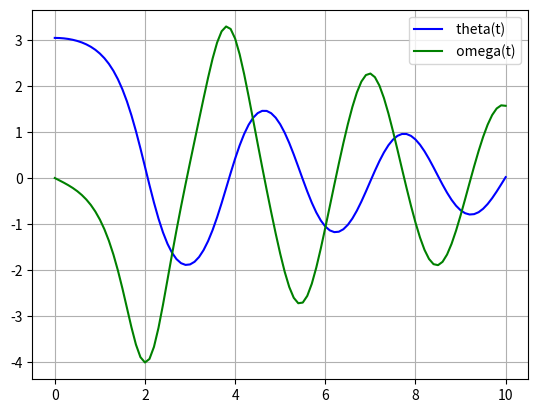

The script that saved this image:
import numpy as np
from scipy.integrate import odeint
import matplotlib.pyplot as plt

def pend(y,t,b,c):
    theta,omega=y
    dydt=[omega,-b*omega-c*np.sin(theta)]
    return dydt

b=0.25
c=5
y0=[np.pi-0.1,0.0]
t=np.linspace(0,10,101)
sol=odeint(pend,y0,t,args=(b,c))
plt.plot(t,sol[:,0],'b',label=' theta(t)')
plt.plot(t,sol[:,1],'g',label=' omega(t)')
plt.legend(loc='best')
plt.grid()
plt.show()


# ode(var=1, order=n) --> ode(var=n, order=1) (first order vector)
# dy1/dt=f1(y1,y2,yn,t)
# dy2/dt=f2(y1,y2,yn,t)
# .
# .
# .
# dyn/dt=fn(y1,y2,yn,t)



# odeint(func,y0,t)

# func(y,t) (if func(t,y), then set tfirst=True)
# NOTE: func(y,t) must not modify the value of y

# y0 stores the inital value of the equation (SHOULD NOT BE MODIFIED BY func()!!!)

